Labelled photos from "Tomato_Dataset", an image-classification folder in DyArdh/Tomato_Dataset. The possible labels are: tomato early blight, tomato leaf mold, tomato spider mites two spotted spider mite, tomato target spot, tomato mosaic virus, tomato healthy.

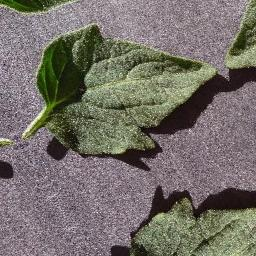
Label: tomato mosaic virus

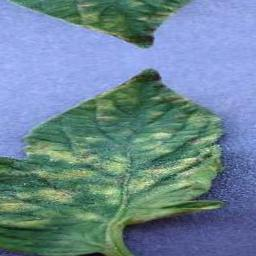
Label: tomato spider mites two spotted spider mite

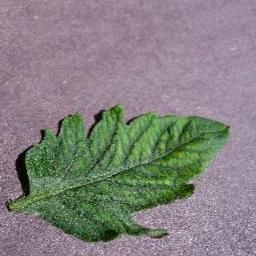
Label: tomato target spot

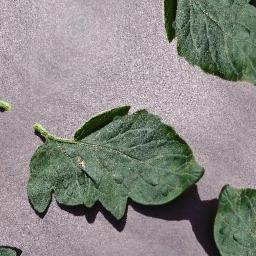
Label: tomato early blight

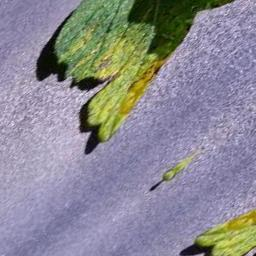
Label: tomato leaf mold

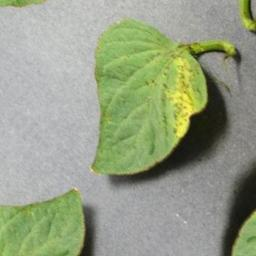
Label: tomato healthy
